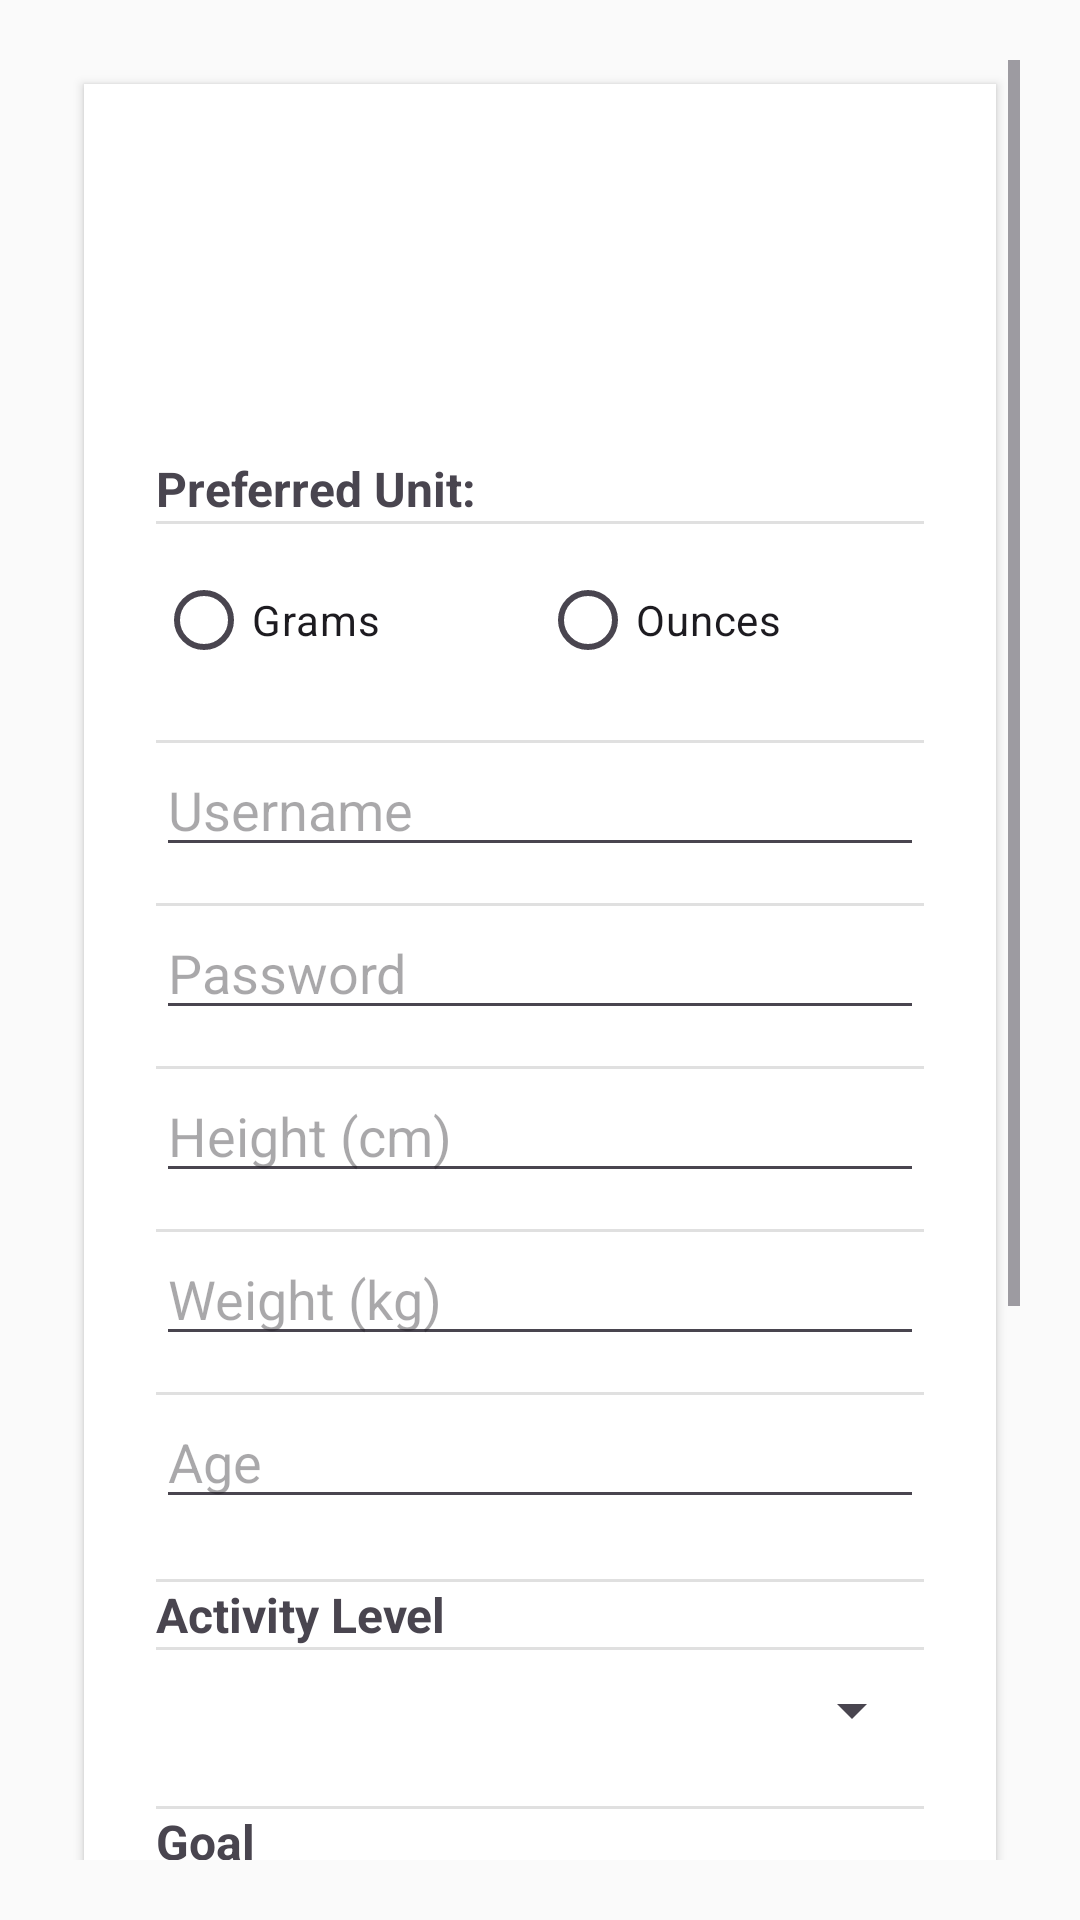

This screen was rendered from an Android layout file. Write that file and the resources it references.
<!-- AndroidManifest.xml: application theme Theme.BFit -->
<!-- res/layout/activity_settings.xml -->
<?xml version="1.0" encoding="utf-8"?>
<ScrollView xmlns:android="http://schemas.android.com/apk/res/android"
    android:layout_width="match_parent"
    android:layout_height="match_parent"
    android:background="#FAFAFA"
    android:fillViewport="true"
    android:padding="20dp">

    <LinearLayout
        android:orientation="vertical"
        android:layout_width="match_parent"
        android:layout_height="wrap_content"
        android:background="@android:color/white"
        android:padding="24dp"
        android:elevation="2dp"
        android:layout_margin="8dp"
        android:clipToPadding="false"
        android:divider="?android:attr/dividerVertical"
        android:showDividers="middle">

        
        <TextView
            android:layout_width="wrap_content"
            android:layout_height="wrap_content"
            android:text="Preferred Unit:"
            android:textSize="16sp"
            android:layout_marginTop="100dp"
            android:textStyle="bold"/>

        <RadioGroup
            android:id="@+id/radioGroupUnits"
            android:layout_width="match_parent"
            android:layout_height="wrap_content"
            android:orientation="horizontal"
            android:layout_marginTop="8dp"
            android:layout_marginBottom="16dp">

            <RadioButton
                android:id="@+id/radioGram"
                android:layout_width="0dp"
                android:layout_weight="1"
                android:layout_height="wrap_content"
                android:text="Grams" />

            <RadioButton
                android:id="@+id/radioOunce"
                android:layout_width="0dp"
                android:layout_weight="1"
                android:layout_height="wrap_content"
                android:text="Ounces" />
        </RadioGroup>

        
        <EditText
            android:id="@+id/editUsername"
            android:layout_width="match_parent"
            android:layout_height="wrap_content"
            android:hint="Username"
            android:layout_marginBottom="12dp" />

        <EditText
            android:id="@+id/editPassword"
            android:layout_width="match_parent"
            android:layout_height="wrap_content"
            android:hint="Password"
            android:inputType="textPassword"
            android:layout_marginBottom="12dp" />

        <EditText
            android:id="@+id/editHeight"
            android:layout_width="match_parent"
            android:layout_height="wrap_content"
            android:hint="Height (cm)"
            android:inputType="number"
            android:layout_marginBottom="12dp" />

        <EditText
            android:id="@+id/editWeight"
            android:layout_width="match_parent"
            android:layout_height="wrap_content"
            android:hint="Weight (kg)"
            android:inputType="number"
            android:layout_marginBottom="12dp" />

        <EditText
            android:id="@+id/editAge"
            android:layout_width="match_parent"
            android:layout_height="wrap_content"
            android:hint="Age"
            android:inputType="number"
            android:layout_marginBottom="20dp" />

        
        <TextView
            android:layout_width="wrap_content"
            android:layout_height="wrap_content"
            android:text="Activity Level"
            android:textSize="16sp"
            android:textStyle="bold" />

        <Spinner
            android:id="@+id/spinnerActivityLevel"
            android:layout_width="match_parent"
            android:layout_height="wrap_content"
            android:layout_marginTop="8dp"
            android:layout_marginBottom="20dp" />

        
        <TextView
            android:layout_width="wrap_content"
            android:layout_height="wrap_content"
            android:text="Goal"
            android:textSize="16sp"
            android:textStyle="bold" />

        <Spinner
            android:id="@+id/spinnerGoal"
            android:layout_width="match_parent"
            android:layout_height="wrap_content"
            android:layout_marginTop="8dp"
            android:layout_marginBottom="28dp" />
        <ImageView
            android:id="@+id/imageViewProfilePic"
            android:layout_width="100dp"
            android:layout_height="100dp"
            android:layout_marginTop="16dp"
            android:contentDescription="profile_picture"
            android:scaleType="centerCrop"
            android:src="@drawable/ic_launcher_foreground" />

        <Button
            android:id="@+id/buttonChoosePic"
            android:layout_width="wrap_content"
            android:layout_height="wrap_content"
            android:text="Alege poză" />

        
        <Button
            android:id="@+id/buttonSaveSettings"
            android:layout_width="match_parent"
            android:layout_height="wrap_content"
            android:text="Save"
            android:textStyle="bold"
            android:backgroundTint="@android:color/holo_blue_light"
            android:textColor="@android:color/white" />
    </LinearLayout>
</ScrollView>
<!-- resources referenced by this layout -->
<resources>
  <style name="Theme.BFit" parent="Theme.MaterialComponents.DayNight.DarkActionBar">
          
          <item name="colorPrimary">@color/purple_500</item>
          <item name="colorPrimaryVariant">@color/purple_700</item>
          <item name="colorOnPrimary">@color/white</item>
          
          <item name="colorSecondary">@color/teal_200</item>
          <item name="colorSecondaryVariant">@color/teal_700</item>
          <item name="colorOnSecondary">@color/black</item>
          
          <item name="android:statusBarColor">?attr/colorPrimaryVariant</item>
          
      </style>
  <!-- not gathered from this repository: default colours our renderer supplied (Android Studio template values) -->
  <color name="purple_500">#FF6200EE</color>
  <color name="purple_700">#FF3700B3</color>
  <color name="teal_200">#FF03DAC5</color>
  <color name="teal_700">#FF018786</color>
  <color name="black">#FF000000</color>
  <color name="white">#FFFFFFFF</color>
</resources>
